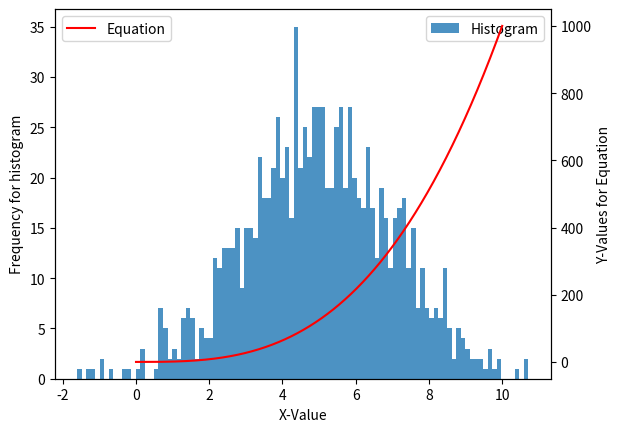

Write the Python code that produced this figure.
import matplotlib.pyplot as pt
import numpy as np

# define number of points in series
size = 1000
# define standard deviation
stdDev= 2
# define the mean
mean = 5

# Sample data
x = np.linspace(0,10, 1000)
data1 = equation = pow(x,3)
data2 = np.random.normal(mean, stdDev, size)

# Create figure and primary axes
fig, ax_main = pt.subplots()

# Create a parasite axes
ax_par = ax_main.twinx()

# Plot histograms
ax_main.hist(data2, bins=100, alpha=0.8, label='Histogram')
ax_par.plot(x, equation, c = 'r', label='Equation')

# Add labels and limits
ax_main.set_xlabel('X-Value')
ax_main.set_ylabel('Frequency for histogram')
ax_par.set_ylabel('Y-Values for Equation')

# Add legends
ax_main.legend()
ax_par.legend()

# save the plots as a .png
pt.savefig('Histogram & Equation.png')
# Display the plot
pt.show()